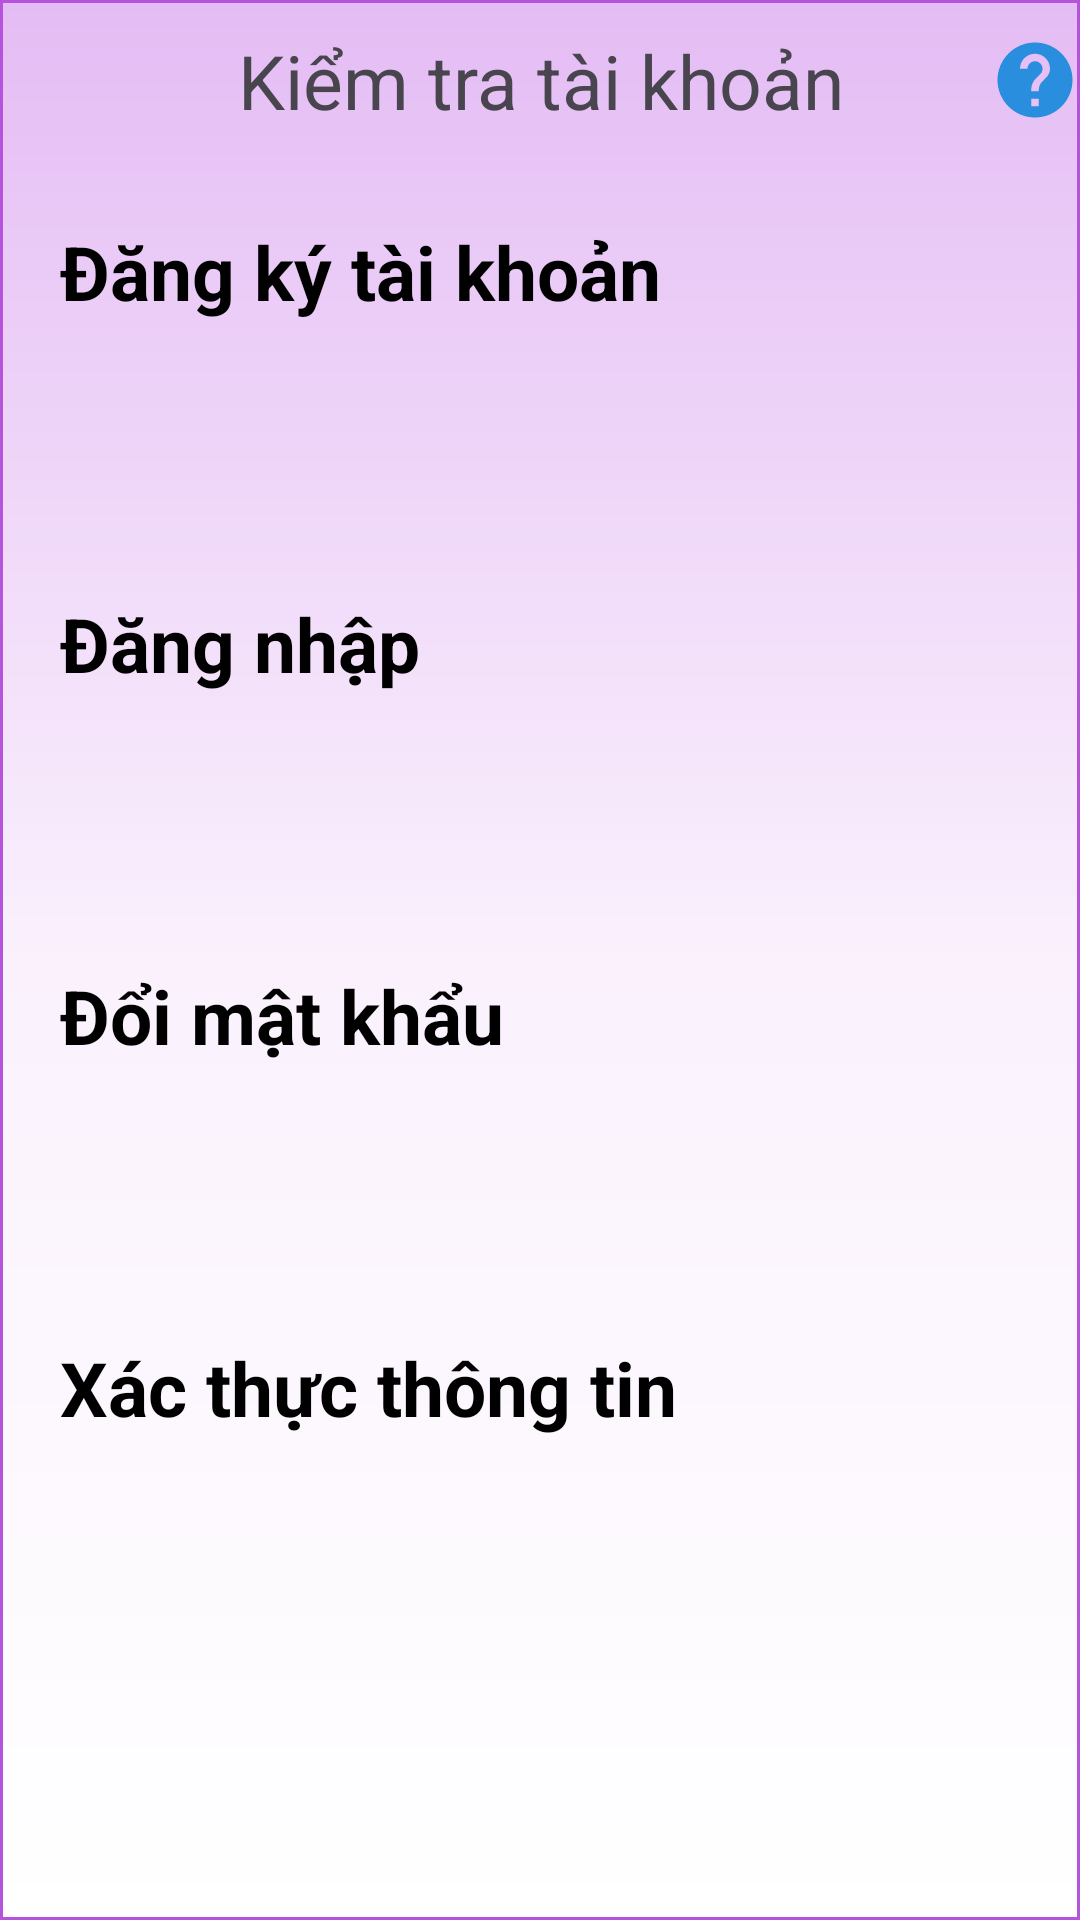

The Android layout XML behind this screen, and the referenced resources:
<!-- AndroidManifest.xml: application theme Theme.StartOpenApp -->
<!-- res/layout/activity_login_security.xml -->
<?xml version="1.0" encoding="utf-8"?>
<ScrollView xmlns:android="http://schemas.android.com/apk/res/android"
    xmlns:tools="http://schemas.android.com/tools"
    android:layout_width="match_parent"
    android:layout_height="match_parent"
    android:orientation="vertical"
    android:background="@drawable/background_color1"
    tools:context=".main.main_screen.account.LoginSecurity">

    <LinearLayout
        android:layout_width="match_parent"
        android:layout_height="match_parent"
        android:orientation="vertical">

        <FrameLayout
            android:layout_width="match_parent"
            android:layout_height="wrap_content">

            <ImageView
                android:layout_width="wrap_content"
                android:layout_height="wrap_content"
                android:layout_gravity="center|end"
                android:layout_marginStart="10dp"
                android:src="@drawable/help"
                android:tooltipText="@string/tooltiptext_ls"
                tools:targetApi="o" />


            <TextView
                android:layout_width="match_parent"
                android:layout_height="wrap_content"
                android:layout_gravity="center"
                android:gravity="center"
                android:padding="10dp"
                android:text="@string/check_account"
                android:textSize="@dimen/text_title_small" />
        </FrameLayout>

        <LinearLayout
            android:layout_width="match_parent"
            android:layout_height="match_parent"
            android:orientation="vertical">

            <LinearLayout
                android:layout_width="match_parent"
                android:layout_height="wrap_content"
                android:layout_margin="20dp"
                android:orientation="vertical">

                <TextView
                    android:layout_width="wrap_content"
                    android:layout_height="wrap_content"
                    android:text="@string/sign_up"
                    android:textColor="@color/black"
                    android:textSize="@dimen/text_title_small"
                    android:textStyle="bold" />

                <TextView
                    android:id="@+id/tvTimeSignIn"
                    android:layout_width="wrap_content"
                    android:layout_height="wrap_content"
                    android:layout_margin="15dp"
                    android:textColor="@color/black"
                    android:textSize="@dimen/text_describe" />

            </LinearLayout>

            <LinearLayout
                android:layout_width="match_parent"
                android:layout_height="wrap_content"
                android:layout_margin="20dp"
                android:orientation="vertical">

                <TextView
                    android:layout_width="wrap_content"
                    android:layout_height="wrap_content"
                    android:text="@string/login"
                    android:textColor="@color/black"
                    android:textSize="@dimen/text_title_small"
                    android:textStyle="bold" />

                <TextView
                    android:id="@+id/tvTimeLogIn"
                    android:layout_width="wrap_content"
                    android:layout_height="wrap_content"
                    android:layout_margin="15dp"
                    android:textColor="@color/black"
                    android:textSize="@dimen/text_describe" />

            </LinearLayout>

            <LinearLayout
                android:layout_width="match_parent"
                android:layout_height="wrap_content"
                android:layout_margin="20dp"
                android:orientation="vertical">

                <TextView
                    android:layout_width="wrap_content"
                    android:layout_height="wrap_content"
                    android:text="@string/exchange_change_pass"
                    android:textColor="@color/black"
                    android:textSize="@dimen/text_title_small"
                    android:textStyle="bold" />

                <TextView
                    android:id="@+id/tvTimeChangePass"
                    android:layout_width="wrap_content"
                    android:layout_height="wrap_content"
                    android:layout_margin="15dp"
                    android:textColor="@color/black"
                    android:textSize="@dimen/text_describe" />

            </LinearLayout>

            <LinearLayout
                android:layout_width="match_parent"
                android:layout_height="wrap_content"
                android:layout_margin="20dp"
                android:orientation="vertical">

                <TextView
                    android:layout_width="wrap_content"
                    android:layout_height="wrap_content"
                    android:text="@string/authen_info"
                    android:textColor="@color/black"
                    android:textSize="@dimen/text_title_small"
                    android:textStyle="bold" />

                <LinearLayout
                    android:layout_width="match_parent"
                    android:layout_height="wrap_content"
                    android:layout_margin="20dp"
                    android:orientation="vertical"
                    android:weightSum="2">

                    <TextView
                        android:id="@+id/tvTimeVerify"
                        android:layout_width="wrap_content"
                        android:layout_height="wrap_content"
                        android:textColor="@color/black"
                        android:textSize="@dimen/text_describe" />

                </LinearLayout>

            </LinearLayout>
        </LinearLayout>

    </LinearLayout>
</ScrollView>
<!-- resources referenced by this layout -->
<resources>
  <color name="black">#FF000000</color>
  <dimen name="text_describe">15sp</dimen>
  <dimen name="text_title_small">25sp</dimen>
  <!-- drawable background_color1 (drawable) -->
  <?xml version="1.0" encoding="utf-8"?>
  <shape xmlns:android="http://schemas.android.com/apk/res/android">
      <stroke android:width="1dp" android:color="#B553DD"/>
      <gradient android:startColor="#E4BCF4"
          android:centerColor="#FAF1FD"
          android:endColor="#FFFFFF"
          android:angle="270" />
  </shape>
  <!-- drawable help (drawable) -->
  <vector xmlns:android="http://schemas.android.com/apk/res/android"
      android:width="30dp"
      android:height="30dp"
      android:autoMirrored="true"
      android:tint="#288EDD"
      android:viewportWidth="24"
      android:viewportHeight="24">
      <path
          android:fillColor="@android:color/white"
          android:pathData="M12,2C6.48,2 2,6.48 2,12s4.48,10 10,10 10,-4.48 10,-10S17.52,2 12,2zM13,19h-2v-2h2v2zM15.07,11.25l-0.9,0.92C13.45,12.9 13,13.5 13,15h-2v-0.5c0,-1.1 0.45,-2.1 1.17,-2.83l1.24,-1.26c0.37,-0.36 0.59,-0.86 0.59,-1.41 0,-1.1 -0.9,-2 -2,-2s-2,0.9 -2,2L8,9c0,-2.21 1.79,-4 4,-4s4,1.79 4,4c0,0.88 -0.36,1.68 -0.93,2.25z" />
  </vector>
  <string name="authen_info">Xác thực thông tin</string>
  <string name="check_account">Kiểm tra tài khoản</string>
  <string name="exchange_change_pass">Đổi mật khẩu</string>
  <string name="login">Đăng nhập</string>
  <string name="sign_up">Đăng ký tài khoản</string>
  <string name="tooltiptext_ls">Thông tin tài khoản của bạn</string>
  <style name="Theme.StartOpenApp" parent="Base.Theme.StartOpenApp" />
  <style name="Base.Theme.StartOpenApp" parent="Theme.Material3.Light.NoActionBar">
          
          
      </style>
</resources>
